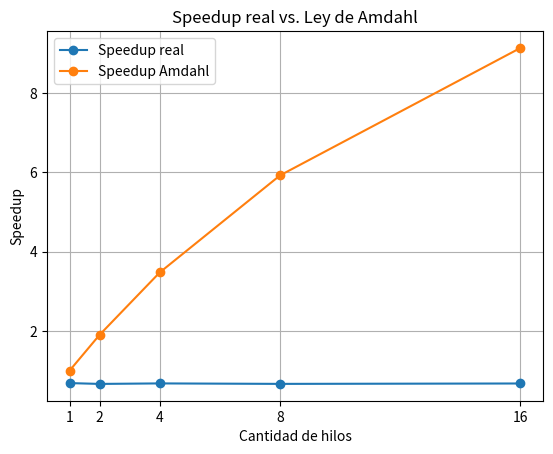

Reproduce this figure in Python. (Note: this script raises an exception after producing the figure.)
import matplotlib.pyplot as plt

hilos = [1, 2, 4, 8, 16]

speedup_real = [
    0.686,
    0.665,
    0.678,
    0.666,
    0.676
]

speedup_amdahl = [
    1.000,
    1.905,
    3.478,
    5.926,
    9.143
]

plt.plot(hilos, speedup_real, marker="o", label="Speedup real")
plt.plot(hilos, speedup_amdahl, marker="o", label="Speedup Amdahl")

plt.xlabel("Cantidad de hilos")
plt.ylabel("Speedup")
plt.title("Speedup real vs. Ley de Amdahl")

plt.xticks(hilos)
plt.grid(True)
plt.legend()

plt.savefig("hito-1/grafico_speedup.png", dpi=150, bbox_inches="tight")

plt.show()
